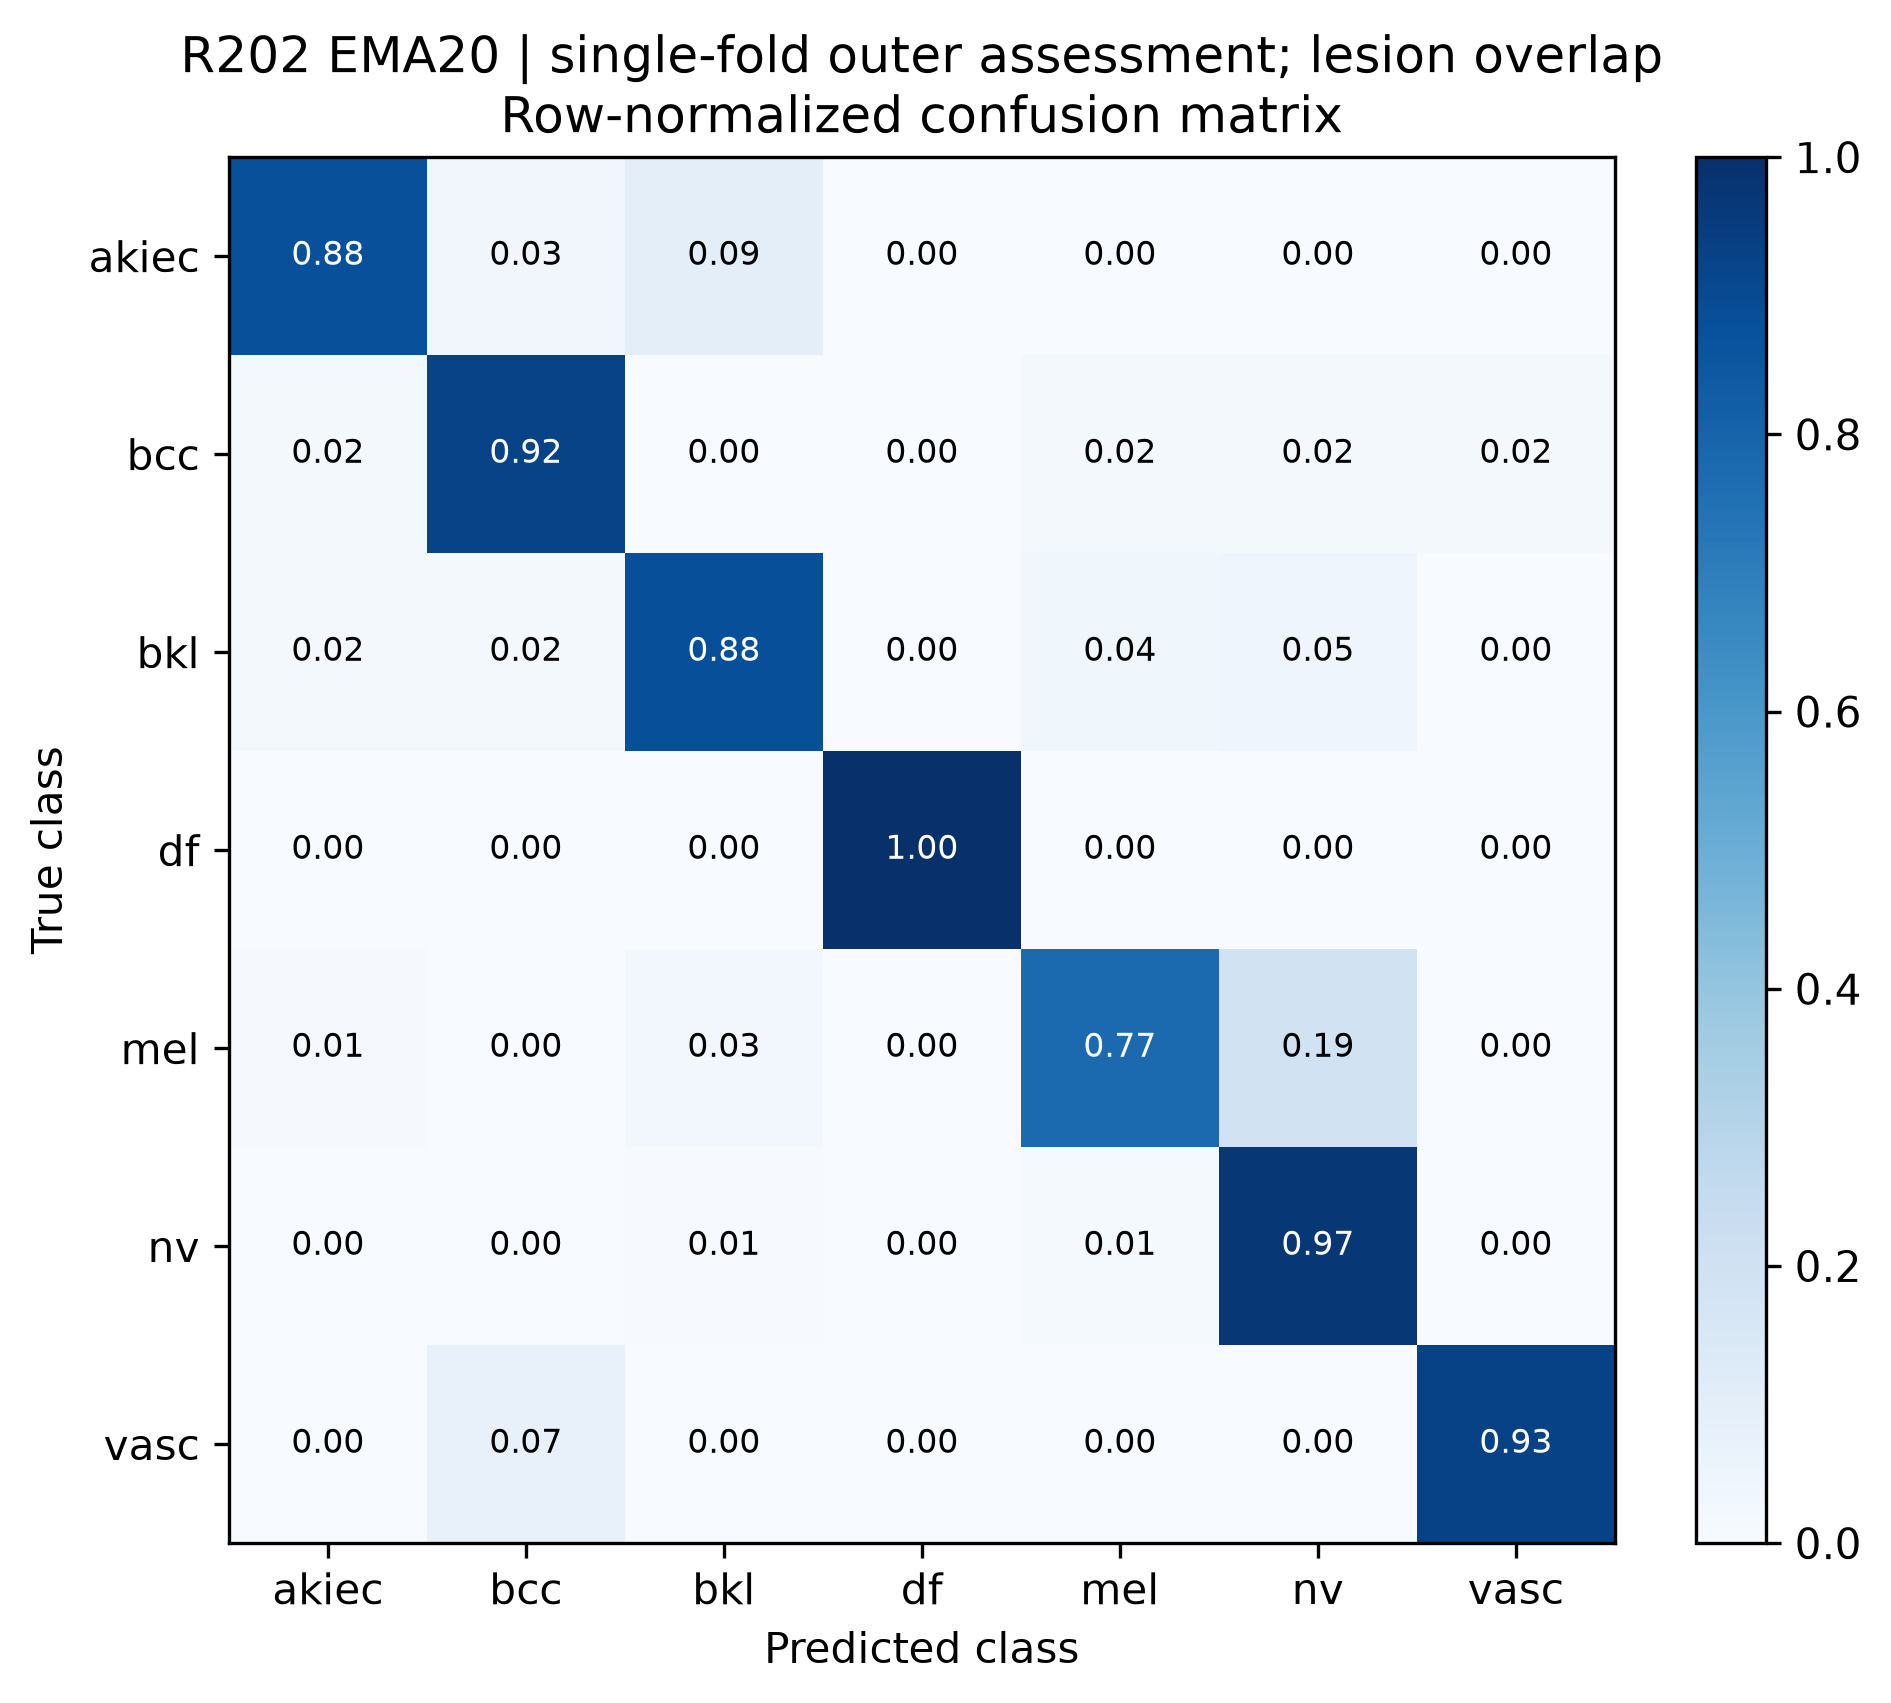

Data behind this chart, as committed beside it:
true_class, akiec, bcc, bkl, df, mel, nv, vasc
akiec, 0.875, 0.03125, 0.09375, 0.0, 0.0, 0.0, 0.0
bcc, 0.01923, 0.9231, 0.0, 0.0, 0.01923, 0.01923, 0.01923
bkl, 0.01818, 0.01818, 0.8818, 0.0, 0.03636, 0.04545, 0.0
df, 0.0, 0.0, 0.0, 1.0, 0.0, 0.0, 0.0
mel, 0.009009, 0.0, 0.02703, 0.0, 0.7748, 0.1892, 0.0
nv, 0.002981, 0.002981, 0.005961, 0.00149, 0.0149, 0.9717, 0.0
vasc, 0.0, 0.07143, 0.0, 0.0, 0.0, 0.0, 0.9286
